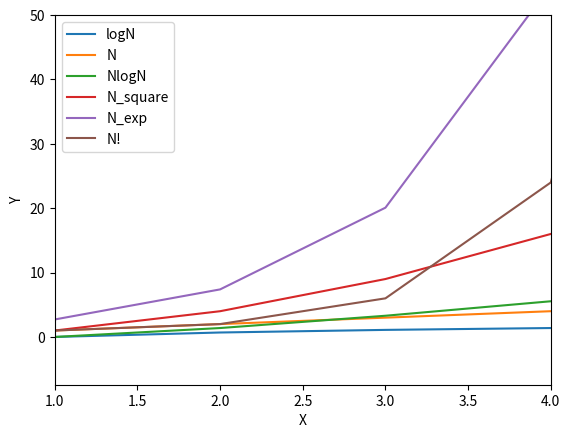

Here is the Python script that generated this plot:
import matplotlib.pyplot as plt
import math

X = [1, 2, 3, 4, 5]

# Calculate Euler's number
euler = math.exp(1)
print(euler)

# Calculate the y-values for each function
Y_logN = [math.log(num) for num in X]
Y_N = X
Y_NlogN = [num * math.log(num) for num in X]
Y_N_square = [num**2 for num in X]
Y_N_exp = [euler**num for num in X]


# Define the factorial function
def factorial(n):
    if n == 0:
        return 1
    else:
        return n * factorial(n - 1)


Y_N_fact = [factorial(num) for num in X]

# Set up the plot
plt.plot(X, Y_logN, label='logN')
plt.plot(X, Y_N, label='N')
plt.plot(X, Y_NlogN, label='NlogN')
plt.plot(X, Y_N_square, label='N_square')
plt.plot(X, Y_N_exp, label='N_exp')
plt.plot(X, Y_N_fact, label='N!')

# Set the x and y-axis labels
plt.xlabel('X')
plt.ylabel('Y')

# Set the axis limits
plt.xlim(1, 4.0)
plt.ylim(None, 50)  # y max - 50

# Add a legend
plt.legend()

# Show the plot
plt.show()

